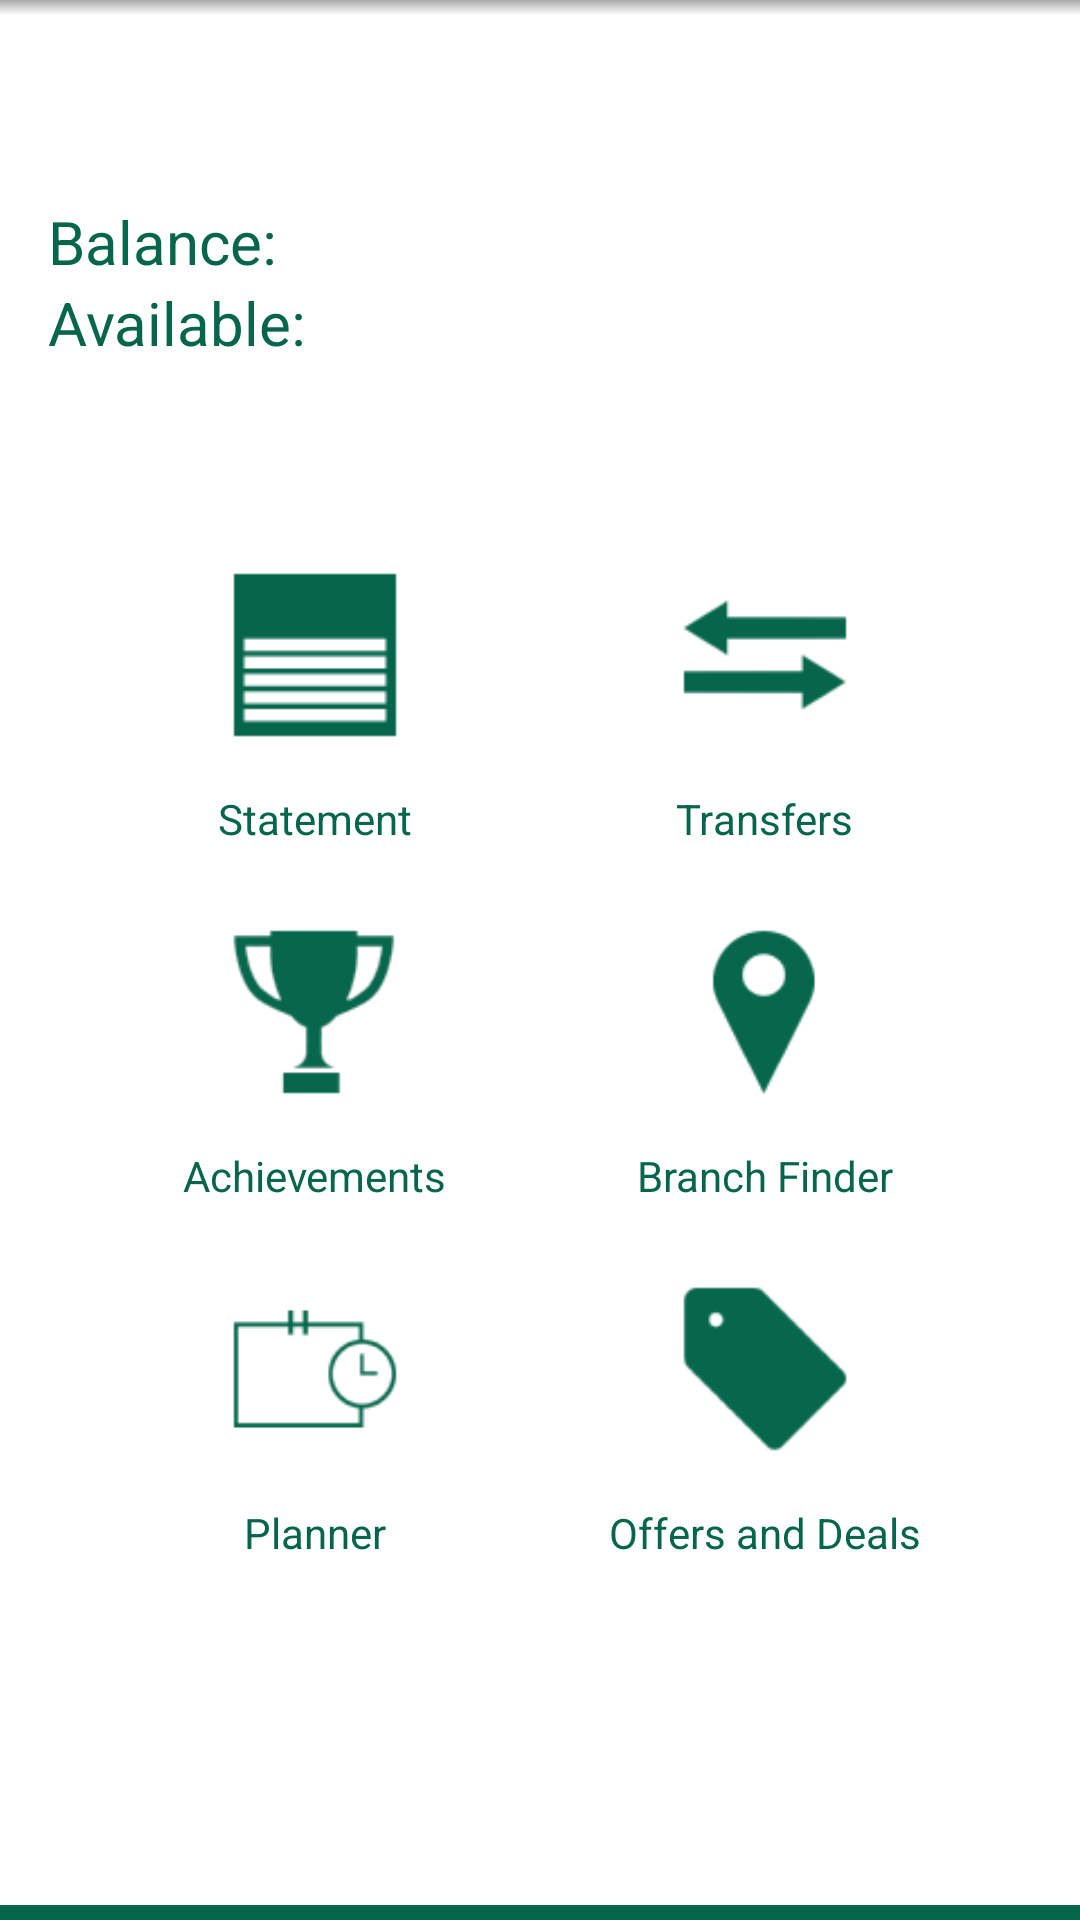

Here is an Android app screen rendered from its layout file. Give the layout XML and the strings, colors and styles it references.
<!-- AndroidManifest.xml: application theme AppTheme -->
<!-- res/layout/fragment_main_screen.xml -->
<RelativeLayout xmlns:android="http://schemas.android.com/apk/res/android"
    xmlns:tools="http://schemas.android.com/tools"
    android:layout_width="match_parent"
    android:layout_height="match_parent"
    android:background="#FFFFFF"
    tools:context="com.team.two.lloyds_app.screens.MainScreen">

    <View
        android:layout_width="match_parent"
        android:layout_height="5dp"
        android:background="@drawable/drop_shadow" />

    <LinearLayout
        android:orientation="vertical"
        android:layout_width="fill_parent"
        android:layout_height="fill_parent"
        android:weightSum="4"
        android:gravity="center_horizontal">

        <RelativeLayout
            android:layout_weight="1"
            android:layout_width="match_parent"
            android:layout_height="wrap_content"
            android:paddingBottom="@dimen/activity_vertical_margin"
            android:paddingLeft="@dimen/activity_horizontal_margin"
            android:paddingRight="@dimen/activity_horizontal_margin"
            android:paddingTop="@dimen/activity_vertical_margin">

            <TextView
                android:id="@+id/account_name"
                android:layout_width="wrap_content"
                android:layout_height="wrap_content"
                android:textColor="@color/lloyds_green"
                android:textSize="@dimen/text_size_twenty" />

            <TextView
                android:id="@+id/account_number"
                android:layout_width="wrap_content"
                android:layout_height="wrap_content"
                android:layout_below="@+id/account_name"
                android:layout_marginTop="5dp"
                android:textColor="@color/secondary_text_color" />

            <TextView
                android:id="@+id/account_sort_code"
                android:layout_width="wrap_content"
                android:layout_height="wrap_content"
                android:layout_alignTop="@+id/account_number"
                android:layout_centerHorizontal="true"
                android:textColor="@color/secondary_text_color" />

            <TextView
                android:id="@+id/account_type"
                android:layout_width="wrap_content"
                android:layout_height="wrap_content"
                android:layout_alignParentEnd="true"
                android:layout_alignParentRight="true"
                android:layout_alignTop="@+id/account_sort_code"
                android:textColor="@color/secondary_text_color" />

            <TextView
                android:id="@+id/account_balance_label"
                android:layout_width="wrap_content"
                android:layout_height="wrap_content"
                android:layout_alignBaseline="@+id/account_balance"
                android:text="@string/balance"
                android:textColor="@color/lloyds_green"
                android:textSize="@dimen/text_size_twenty" />

            <TextView
                android:id="@+id/account_balance"
                android:layout_width="wrap_content"
                android:layout_height="wrap_content"
                android:layout_below="@+id/account_sort_code"
                android:layout_centerHorizontal="true"
                android:textColor="@color/lloyds_green"
                android:textSize="@dimen/text_size_twenty" />

            <TextView
                android:id="@+id/account_available_label"
                android:layout_width="wrap_content"
                android:layout_height="wrap_content"
                android:layout_alignBaseline="@+id/account_available"
                android:text="@string/available"
                android:textColor="@color/lloyds_green"
                android:textSize="@dimen/text_size_twenty" />


            <TextView
                android:id="@+id/account_available"
                android:layout_width="wrap_content"
                android:layout_height="wrap_content"
                android:layout_alignLeft="@+id/account_balance"
                android:layout_below="@+id/account_balance"
                android:textColor="@color/lloyds_green"
                android:textSize="@dimen/text_size_twenty"
                tools:ignore="RtlHardcoded" />

        </RelativeLayout>

        <ScrollView
            android:layout_width="wrap_content"
            android:layout_height="wrap_content"
            android:id="@+id/scrollView"
            android:layout_weight="3">

            <GridLayout
                android:id="@+id/grid"
                android:layout_width="wrap_content"
                android:layout_height="wrap_content">

                <Button
                    android:id="@+id/statement_button"
                    android:layout_width="90dp"
                    android:layout_height="90dp"
                    android:layout_column="0"
                    android:layout_marginLeft="30dp"
                    android:layout_marginRight="30dp"
                    android:layout_row="12"
                    android:background="@drawable/ic_statement_icon" />

                <Button
                    android:id="@+id/transfers_button"
                    android:layout_width="90dp"
                    android:layout_height="90dp"
                    android:layout_column="1"
                    android:layout_marginLeft="30dp"
                    android:layout_marginRight="30dp"
                    android:layout_row="12"
                    android:background="@drawable/ic_transfers_icon" />

                <Button
                    android:id="@+id/achievements_button"
                    android:layout_width="90dp"
                    android:layout_height="90dp"
                    android:layout_column="0"
                    android:layout_marginLeft="30dp"
                    android:layout_marginRight="30dp"
                    android:layout_marginTop="10dp"
                    android:layout_row="14"
                    android:background="@drawable/ic_achievements_icon" />

                <Button
                    android:id="@+id/finder_button"
                    android:layout_width="90dp"
                    android:layout_height="90dp"
                    android:layout_column="1"
                    android:layout_marginLeft="30dp"
                    android:layout_marginRight="30dp"
                    android:layout_marginTop="10dp"
                    android:layout_row="14"
                    android:background="@drawable/ic_branch_finder_icon" />

                <Button
                    android:id="@+id/planner_button"
                    android:layout_width="90dp"
                    android:layout_height="90dp"
                    android:layout_column="0"
                    android:layout_marginLeft="30dp"
                    android:layout_marginRight="30dp"
                    android:layout_marginTop="10dp"
                    android:layout_row="16"
                    android:background="@drawable/ic_money_planner_icon" />

                <Button
                    android:id="@+id/deals_button"
                    android:layout_width="90dp"
                    android:layout_height="90dp"
                    android:layout_column="1"
                    android:layout_marginLeft="30dp"
                    android:layout_marginRight="30dp"
                    android:layout_marginTop="10dp"
                    android:layout_row="16"
                    android:background="@drawable/ic_offers_icon" />

                <TextView
                    android:layout_column="0"
                    android:layout_gravity="center_horizontal"
                    android:layout_row="13"
                    android:text="@string/statement"
                    android:layout_width="wrap_content"
                    android:layout_height="wrap_content" />

                <TextView
                    android:layout_column="1"
                    android:layout_gravity="center_horizontal"
                    android:layout_row="13"
                    android:text="@string/transfers"
                    android:layout_width="wrap_content"
                    android:layout_height="wrap_content" />

                <TextView
                    android:layout_column="0"
                    android:layout_gravity="center_horizontal"
                    android:layout_row="15"
                    android:text="@string/achievements"
                    android:layout_width="wrap_content"
                    android:layout_height="wrap_content" />

                <TextView
                    android:layout_column="1"
                    android:layout_gravity="center_horizontal"
                    android:layout_row="15"
                    android:text="@string/branch_finder"
                    android:layout_width="wrap_content"
                    android:layout_height="wrap_content" />

                <TextView
                    android:layout_column="0"
                    android:layout_gravity="center_horizontal"
                    android:layout_row="17"
                    android:layout_marginBottom="10dp"
                    android:text="@string/planner"
                    android:layout_width="wrap_content"
                    android:layout_height="wrap_content" />

                <TextView
                    android:layout_column="1"
                    android:layout_gravity="center_horizontal"
                    android:layout_row="17"
                    android:layout_marginBottom="10dp"
                    android:text="@string/offers"
                    android:layout_width="wrap_content"
                    android:layout_height="wrap_content" />
            </GridLayout>
        </ScrollView>

    </LinearLayout>

    <View
        android:layout_width="fill_parent"
        android:layout_height="5dp"
        android:layout_alignParentBottom="true"
        android:background="@color/lloyds_green" />

</RelativeLayout>
<!-- resources referenced by this layout -->
<resources>
  <color name="lloyds_green">#06664c</color>
  <color name="secondary_text_color">#A9A9A9</color>
  <dimen name="activity_horizontal_margin">16dp</dimen>
  <dimen name="activity_vertical_margin">16dp</dimen>
  <dimen name="text_size_twenty">20sp</dimen>
  <!-- drawable drop_shadow (drawable) -->
  <shape xmlns:android="http://schemas.android.com/apk/res/android" android:shape="rectangle" >
  
      <gradient
          android:angle="-45"
          android:endColor="#FFFFFF"
          android:startColor="#A9A9A9"
          android:type="linear" />
  
      <corners
          android:radius="0dp"/>
  
  </shape>
  <!-- drawable ic_achievements_icon: png bitmap (drawable-hdpi, 1798 bytes) -->
  <!-- drawable ic_branch_finder_icon: png bitmap (drawable-hdpi, 1285 bytes) -->
  <!-- drawable ic_money_planner_icon: png bitmap (drawable-hdpi, 1102 bytes) -->
  <!-- drawable ic_offers_icon: png bitmap (drawable-hdpi, 1042 bytes) -->
  <!-- drawable ic_statement_icon: png bitmap (drawable-hdpi, 450 bytes) -->
  <!-- drawable ic_transfers_icon: png bitmap (drawable-hdpi, 747 bytes) -->
  <string name="achievements">Achievements</string>
  <string name="available">Available:</string>
  <string name="balance">Balance:</string>
  <string name="branch_finder">Branch Finder</string>
  <string name="offers">Offers and Deals</string>
  <string name="planner">Planner</string>
  <string name="statement">Statement</string>
  <string name="transfers">Transfers</string>
  <style name="AppTheme" parent="Theme.AppCompat.NoActionBar">
          <item name="android:textColor">@color/lloyds_green</item>
          <item name="android:dropDownListViewStyle">@style/mySpinnerStyle</item>
          <item name="android:dialogTheme">@style/YourAlertDialogTheme</item>
      </style>
  <style name="mySpinnerStyle" parent="android:Widget.ListView.DropDown">
          <item name="android:divider">#ffffff</item>
          <item name="android:dividerHeight">1dp</item>
      </style>
  <style name="YourAlertDialogTheme">
          <item name="android:windowNoTitle">false</item>
          <item name="android:textColor">@color/white</item>
          <item name="android:windowBackground">@drawable/gradient_green</item>
          <item name="android:windowContentOverlay">@null</item>
          <item name="android:windowIsFloating">true</item>
          <item name="android:windowAnimationStyle">@android:style/Animation.Dialog</item>
          <item name="android:windowMinWidthMajor">@android:dimen/dialog_min_width_major</item>
          <item name="android:windowMinWidthMinor">@android:dimen/dialog_min_width_minor</item>
      </style>
  <color name="white">#FFFFFF</color>
  <!-- drawable gradient_green (drawable) -->
  <?xml version="1.0" encoding="utf-8"?>
  <selector xmlns:android="http://schemas.android.com/apk/res/android">
  <item>
      <shape>
          <gradient
              android:angle="315"
              android:startColor="#055841"
              android:endColor="#208260"
              android:type="linear" />
      </shape>
  </item>
  </selector>
</resources>
